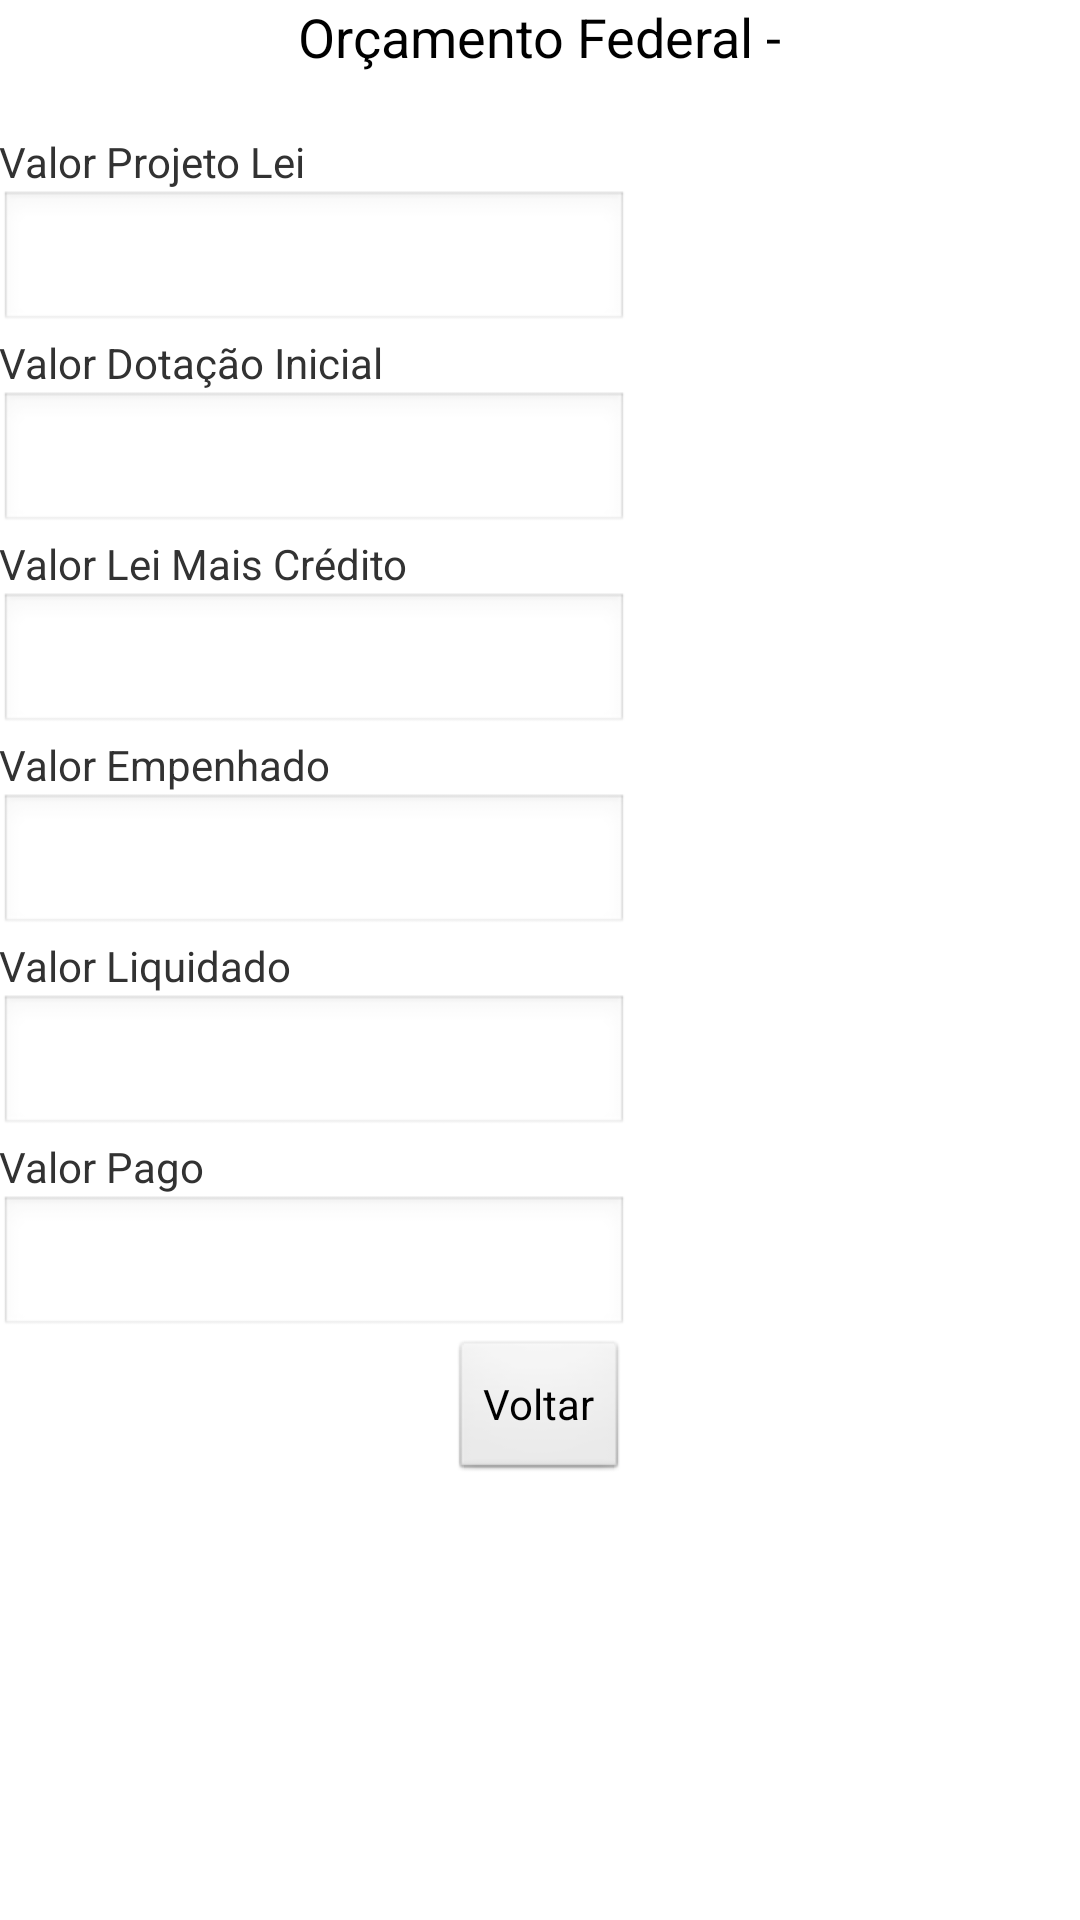

This screen was rendered from an Android layout file. Write that file and the resources it references.
<!-- AndroidManifest.xml: application theme AppTheme -->
<!-- res/layout/activity_values.xml -->
<RelativeLayout xmlns:android="http://schemas.android.com/apk/res/android"
    xmlns:tools="http://schemas.android.com/tools"
    android:layout_width="match_parent"
    android:layout_height="match_parent"
    android:paddingBottom="@dimen/activity_vertical_margin"
    android:paddingLeft="@dimen/activity_horizontal_margin"
    android:paddingRight="@dimen/activity_horizontal_margin"
    android:paddingTop="@dimen/activity_vertical_margin"
    tools:context=".ValuesActivity" >

    <LinearLayout
        android:id="@+id/linearLayout1"
        android:layout_width="fill_parent"
        android:layout_height="fill_parent"
        android:layout_below="@+id/textViewValuesTitle"
        android:orientation="vertical"
        android:layout_marginTop="20dp" >

        <TextView
            android:id="@+id/textViewPloa"
            android:layout_width="wrap_content"
            android:layout_height="wrap_content"
            android:text="@string/ploa" />
        
        <EditText
	        android:id="@+id/editTextPloa"
	        android:layout_width="wrap_content"
	        android:layout_height="wrap_content"
	        android:inputType="number"
	        android:ems="10"
	        android:editable="false" >
        </EditText>
        
        <TextView
            android:id="@+id/textViewLoa"
            android:layout_width="wrap_content"
            android:layout_height="wrap_content"
            android:text="@string/loa" />
        
        <EditText
	        android:id="@+id/editTextLoa"
	        android:layout_width="wrap_content"
	        android:layout_height="wrap_content"
	        android:inputType="number"
	        android:ems="10"
	        android:editable="false" >
        </EditText>
        
        <TextView
            android:id="@+id/textViewLeiMaisCredito"
            android:layout_width="wrap_content"
            android:layout_height="wrap_content"
            android:text="@string/leiMaisCredito" />
        
        <EditText
	        android:id="@+id/editTextLeiMaisCredito"
	        android:layout_width="wrap_content"
	        android:layout_height="wrap_content"
	        android:inputType="number"
	        android:ems="10"
	        android:editable="false" >
        </EditText>
        
        <TextView
            android:id="@+id/textViewEmpenhado"
            android:layout_width="wrap_content"
            android:layout_height="wrap_content"
            android:text="@string/empenhado" />
        
        <EditText
	        android:id="@+id/editTextEmpenhado"
	        android:layout_width="wrap_content"
	        android:layout_height="wrap_content"
	        android:inputType="number"
	        android:ems="10"
	        android:editable="false" >
        </EditText>
        
        <TextView
            android:id="@+id/textViewLiquidado"
            android:layout_width="wrap_content"
            android:layout_height="wrap_content"
            android:text="@string/liquidado" />
        
        <EditText
	        android:id="@+id/editTextLiquidado"
	        android:layout_width="wrap_content"
	        android:layout_height="wrap_content"
	        android:inputType="number"
	        android:ems="10"
	        android:editable="false" >
        </EditText>
        
        <TextView
            android:id="@+id/textViewPago"
            android:layout_width="wrap_content"
            android:layout_height="wrap_content"
            android:text="@string/pago" />
        
        <EditText
	        android:id="@+id/editTextPago"
	        android:layout_width="wrap_content"
	        android:layout_height="wrap_content"
	        android:inputType="number"
	        android:ems="10"
	        android:editable="false" >
        </EditText>

        <Button
            android:id="@+id/buttonback"
            android:layout_width="wrap_content"
            android:layout_height="wrap_content"
            android:layout_gravity="center"
            android:text="@string/buttonBack"
            android:onClick="back" />
        
    </LinearLayout>

    <TextView
        android:id="@+id/textViewValuesTitle"
        android:layout_width="wrap_content"
        android:layout_height="wrap_content"
        android:layout_alignParentTop="true"
        android:layout_centerHorizontal="true"
        android:text="@string/valuesTitle"
        android:textAppearance="?android:attr/textAppearanceMedium" />

</RelativeLayout>
<!-- resources referenced by this layout -->
<resources>
  <string name="buttonBack">Voltar</string>
  <string name="empenhado">Valor Empenhado</string>
  <string name="leiMaisCredito">Valor Lei Mais Crédito</string>
  <string name="liquidado">Valor Liquidado</string>
  <string name="loa">Valor Dotação Inicial</string>
  <string name="pago">Valor Pago</string>
  <string name="ploa">Valor Projeto Lei</string>
  <string name="valuesTitle">Orçamento Federal - </string>
  <style name="AppTheme" parent="AppBaseTheme">
          
      </style>
  <style name="AppBaseTheme" parent="android:Theme.Light">
          
      </style>
</resources>
